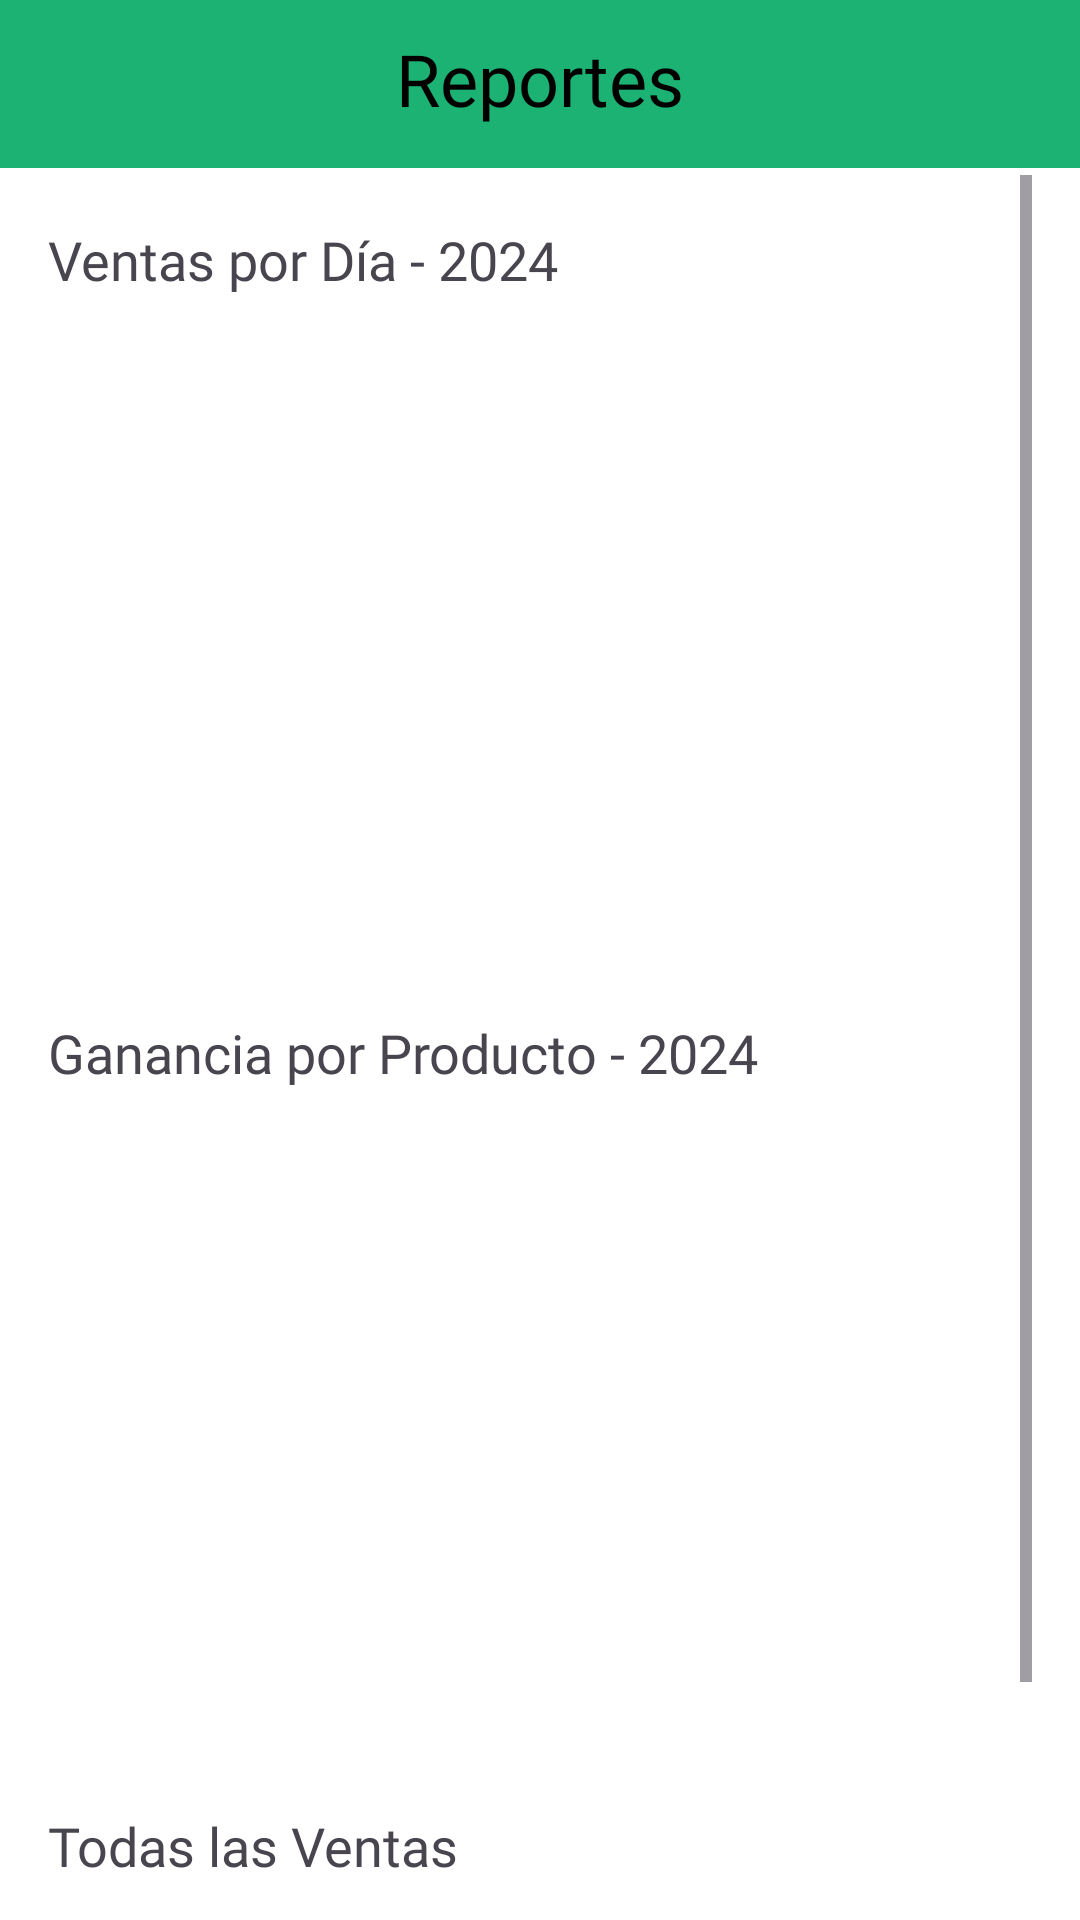

Reconstruct the res/layout file that produces this screen, plus the resources it refers to.
<!-- AndroidManifest.xml: application theme Theme.PandaStock -->
<!-- res/layout/activity_reporte.xml -->
<?xml version="1.0" encoding="utf-8"?>
<androidx.constraintlayout.widget.ConstraintLayout xmlns:android="http://schemas.android.com/apk/res/android"
    xmlns:app="http://schemas.android.com/apk/res-auto"
    xmlns:tools="http://schemas.android.com/tools"
    android:id="@+id/mainLayout"
    android:layout_width="match_parent"
    android:layout_height="match_parent"
    android:background="#FFFFFF"
    tools:context=".activities.ReporteActivity">

  
  <androidx.appcompat.widget.Toolbar
      android:id="@+id/toolbar"
      android:layout_width="0dp"
      android:layout_height="56dp"
      android:background="#1BB273"
      android:minHeight="?attr/actionBarSize"
      android:theme="?attr/actionBarTheme"
      app:layout_constraintEnd_toEndOf="parent"
      app:layout_constraintStart_toStartOf="parent"
      app:layout_constraintTop_toTopOf="parent">

    
    <ImageButton
        android:id="@+id/btnBack"
        android:layout_width="wrap_content"
        android:layout_height="wrap_content"
        android:background="?attr/selectableItemBackgroundBorderless"
        android:contentDescription="Back"
        android:src="@drawable/icon_arrow" />
  </androidx.appcompat.widget.Toolbar>

  
  <TextView
      android:id="@+id/tvTitle"
      android:layout_width="wrap_content"
      android:layout_height="wrap_content"
      android:layout_marginTop="10dp"
      android:fontFamily="@font/montserratextrabold"
      android:text="Reportes"
      android:textColor="#000000"
      android:textSize="24sp"
      app:layout_constraintEnd_toEndOf="parent"
      app:layout_constraintStart_toStartOf="parent"
      app:layout_constraintTop_toTopOf="parent" />

  <ScrollView
      android:layout_width="0dp"
      android:layout_height="0dp"
      android:padding="16dp"
      app:layout_constraintBottom_toBottomOf="parent"
      app:layout_constraintEnd_toEndOf="parent"
      app:layout_constraintStart_toStartOf="parent"
      app:layout_constraintTop_toBottomOf="@+id/tvTitle">

    <LinearLayout
        android:layout_width="match_parent"
        android:layout_height="wrap_content"
        android:orientation="vertical">

      <TextView
          android:id="@+id/textViewVentasPorDia"
          android:layout_width="wrap_content"
          android:layout_height="wrap_content"
          android:layout_marginTop="16dp"
          android:fontFamily="@font/montserratregular"
          android:text="Ventas por Día - 2024"
          android:textSize="18sp" />

      <androidx.recyclerview.widget.RecyclerView
          android:id="@+id/recyclerViewVentasPorDia"
          android:layout_width="match_parent"
          android:layout_height="200dp"
          android:layout_marginTop="8dp"
          android:layout_marginBottom="16dp" />

      <TextView
          android:id="@+id/textViewProductosVendidos"
          android:layout_width="wrap_content"
          android:layout_height="wrap_content"
          android:layout_marginTop="16dp"
          android:fontFamily="@font/montserratregular"
          android:text="Ganancia por Producto - 2024"
          android:textSize="18sp" />

      <androidx.recyclerview.widget.RecyclerView
          android:id="@+id/recyclerViewProductosVendidos"
          android:layout_width="match_parent"
          android:layout_height="200dp"
          android:layout_marginTop="8dp"
          android:layout_marginBottom="16dp" />

      <TextView
          android:id="@+id/textViewStockActual"
          android:layout_width="wrap_content"
          android:layout_height="wrap_content"
          android:layout_marginTop="16dp"
          android:fontFamily="@font/montserratregular"
          android:text="Todas las Ventas"
          android:textSize="18sp" />

      

      <Button
          android:id="@+id/btnDescargarPDF"
          android:layout_width="wrap_content"
          android:layout_height="wrap_content"
          android:layout_marginTop="8dp"
          android:layout_marginBottom="16dp"
          android:backgroundTint="#1BB273"
          android:onClick="descargarPDF"
          android:text="Descargar PDF"
          app:layout_constraintEnd_toEndOf="parent"
          app:layout_constraintStart_toStartOf="parent"
          app:layout_constraintTop_toBottomOf="@id/textViewStockActual" />

      <LinearLayout
          android:id="@+id/llMovInvenatrioList"
          android:layout_width="match_parent"
          android:layout_height="wrap_content"
          android:orientation="vertical"
          android:padding="8dp">
        
      </LinearLayout>

    </LinearLayout>
  </ScrollView>

</androidx.constraintlayout.widget.ConstraintLayout>
<!-- resources referenced by this layout -->
<resources>
  <style name="Theme.PandaStock" parent="Base.Theme.PandaStock" />
  <style name="Base.Theme.PandaStock" parent="Theme.Material3.DayNight.NoActionBar">
          
          
      </style>
</resources>
